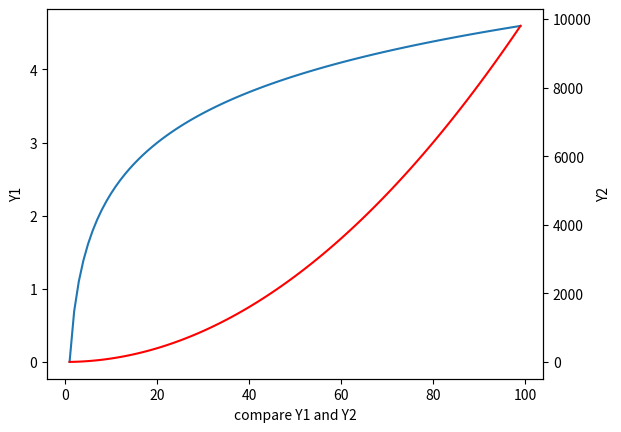

Here is the Python script that generated this plot:
#coding:utf-8
import numpy as np
import  matplotlib.pyplot as plt

x=np.arange(1,100,1)
y1=np.log(x)
y2=x*x

fig=plt.figure()
ax1=fig.add_subplot(111)
ax1.plot(x,y1)
ax1.set_ylabel('Y1')   #设定 y轴的label
ax2=ax1.twinx()     #通过ax1生成一个相同的ax2   也就是说在生成一个y轴
ax2.plot(x,y2,'r')     #设定第二个y轴
ax2.set_ylabel('Y2')    #设定y2的标签
ax1.set_xlabel('compare Y1 and Y2')     #设定x轴的标签
plt.show()